Run: headless pygame with SDL's dummy video driver; simulated clock (each Clock.tick advances the game by its frame time, no real sleeping); random seed 0; keys injected as events and as key.get_pressed() state; no mouse input.
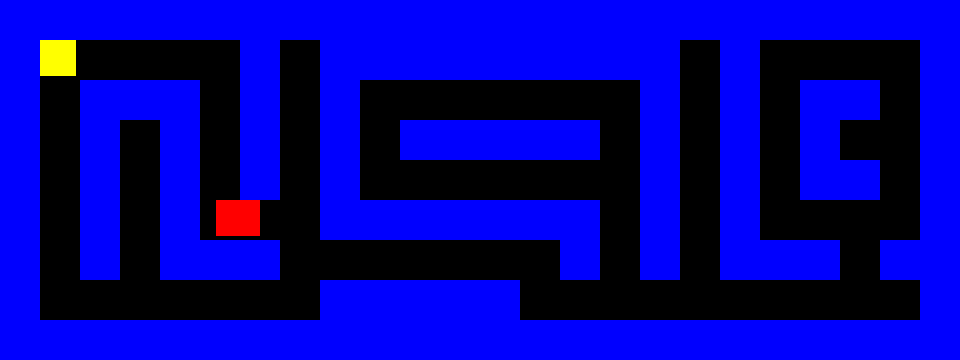
Frame 1 of 4 · flips 1–60 · no input
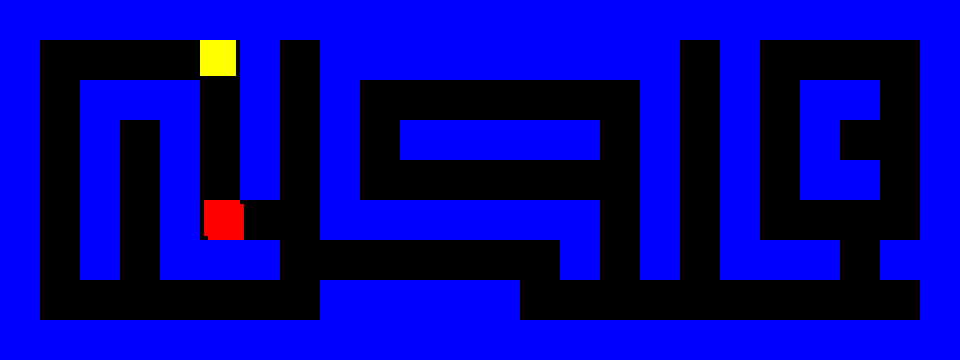
Frame 2 of 4 · flips 61–180 · tapped SPACE, RETURN · held RIGHT (→), D
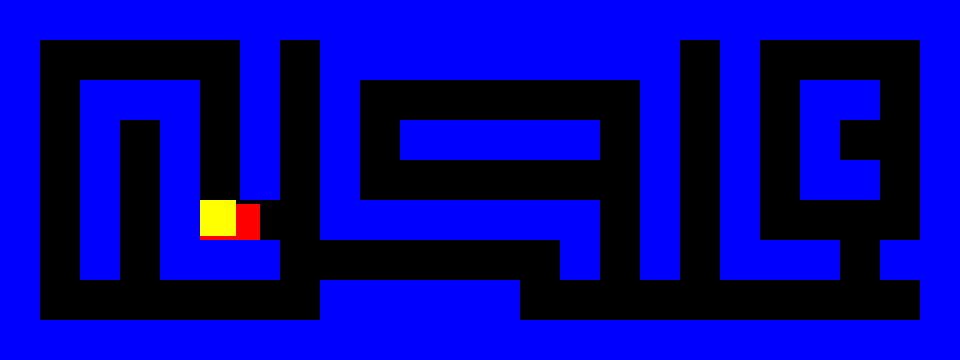
Frame 3 of 4 · flips 181–300 · held DOWN (↓), S
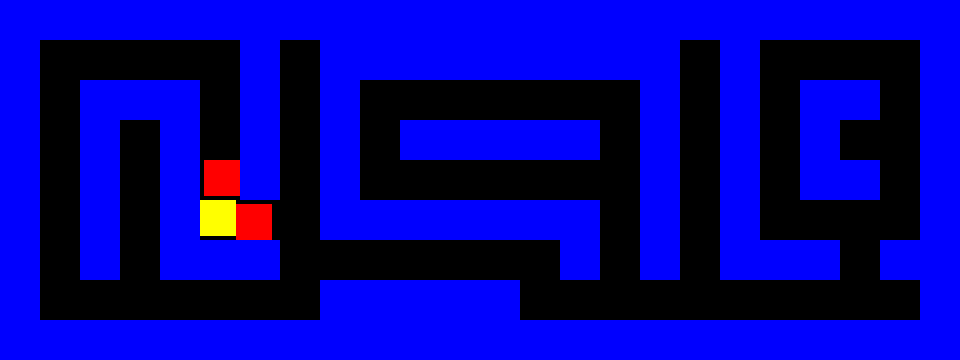
Frame 4 of 4 · flips 301–420 · held LEFT (←), A, UP (↑), W

The pygame program that drew these frames:

import pygame
import sys
import random
import math
import time

# 初期設定
pygame.init()
screen_width, screen_height = 960, 360
cell_size = 40
screen = pygame.display.set_mode((screen_width, screen_height))
pygame.display.set_caption("Pac-Man Like Maze Game")

# 色の設定
BLACK = (0, 0, 0)
WHITE = (255, 255, 255)
YELLOW = (255, 255, 0)
RED = (255, 0, 0)
BLUE = (0, 0, 255)
GREEN = (0, 255, 0)
PURPLE = (128, 0, 128)  # ビームの色

# キャラクター設定
pacman_size = cell_size - 4
ghost_size = cell_size - 4
normal_speed = 5
boosted_speed = 8
pacman_speed = normal_speed
ghost_speed = 2

# 体力設定
max_health = 100
current_health = max_health
healing_amount = 20

# 無敵状態の設定
is_invincible = False
invincible_duration = 5  # 5秒間無敵
invincible_start_time = None

# 迷路の定義 (1が壁, 0が道)
maze = [
    [1, 1, 1, 1, 1, 1, 1, 1, 1, 1, 1, 1, 1, 1, 1, 1, 1, 1, 1, 1, 1, 1, 1, 1],
    [1, 0, 0, 0, 0, 0, 1, 0, 1, 1, 1, 1, 1, 1, 1, 1, 1, 0, 1, 0, 0, 0, 0, 1],
    [1, 0, 1, 1, 1, 0, 1, 0, 1, 0, 0, 0, 0, 0, 0, 0, 1, 0, 1, 0, 1, 1, 0, 1],
    [1, 0, 1, 0, 1, 0, 1, 0, 1, 0, 1, 1, 1, 1, 1, 0, 1, 0, 1, 0, 1, 0, 0, 1],
    [1, 0, 1, 0, 1, 0, 1, 0, 1, 0, 0, 0, 0, 0, 0, 0, 1, 0, 1, 0, 1, 1, 0, 1],
    [1, 0, 1, 0, 1, 0, 0, 0, 1, 1, 1, 1, 1, 1, 1, 0, 1, 0, 1, 0, 0, 0, 0, 1],
    [1, 0, 1, 0, 1, 1, 1, 0, 0, 0, 0, 0, 0, 0, 1, 0, 1, 0, 1, 1, 1, 0, 1, 1],
    [1, 0, 0, 0, 0, 0, 0, 0, 1, 1, 1, 1, 1, 0, 0, 0, 0, 0, 0, 0, 0, 0, 0, 1],
    [1, 1, 1, 1, 1, 1, 1, 1, 1, 1, 1, 1, 1, 1, 1, 1, 1, 1, 1, 1, 1, 1, 1, 1],
]

# 初期位置
pacman_x, pacman_y = 1 * cell_size, 1 * cell_size

# 壁のリスト作成
walls = []
for row_index, row in enumerate(maze):
    for col_index, cell in enumerate(row):
        if cell == 1:
            walls.append(pygame.Rect(col_index * cell_size, row_index * cell_size, cell_size, cell_size))

# ゴーストの位置をランダムに初期化
ghosts = [{"x": 5 * cell_size, "y": 5 * cell_size} for _ in range(3)]

class WallHack:
    def __init__(self):
        self.enabled = False

    def toggle(self):
        self.enabled = not self.enabled

wallhack = WallHack()

# ビームリスト
beams = []
beam_speed = 10

# 無敵状態を開始する関数
def activate_invincibility():
    global is_invincible, invincible_start_time
    is_invincible = True
    invincible_start_time = time.time()

# 無敵状態の終了を確認する関数
def check_invincibility():
    global is_invincible
    if is_invincible and (time.time() - invincible_start_time) >= invincible_duration:
        is_invincible = False

# 進行方向の初期設定（x方向, y方向）
pacman_direction = (0, 0)

# プレイヤーの移動
def move_pacman(keys):
    global pacman_x, pacman_y, pacman_speed, pacman_direction

    if keys[pygame.K_LSHIFT] or keys[pygame.K_RSHIFT]:
        pacman_speed = boosted_speed
    else:
        pacman_speed = normal_speed

    new_x, new_y = pacman_x, pacman_y
    if keys[pygame.K_LEFT]:
        new_x -= pacman_speed
        pacman_direction = (-1, 0)  # 左方向
    if keys[pygame.K_RIGHT]:
        new_x += pacman_speed
        pacman_direction = (1, 0)   # 右方向
    if keys[pygame.K_UP]:
        new_y -= pacman_speed
        pacman_direction = (0, -1)  # 上方向
    if keys[pygame.K_DOWN]:
        new_y += pacman_speed
        pacman_direction = (0, 1)   # 下方向

    pacman_rect = pygame.Rect(new_x, new_y, pacman_size, pacman_size)
    if wallhack.enabled or not any(pacman_rect.colliderect(wall) for wall in walls):
        pacman_x, pacman_y = new_x, new_y

# ビームの発射（8方向）
def fire_beam():
    directions = [
        (-1, 0), (1, 0), (0, -1), (0, 1),    # 左、右、上、下
        (-1, -1), (1, -1), (-1, 1), (1, 1)   # 左上、右上、左下、右下
    ]
    for direction in directions:
        beam = {
            "x": pacman_x + pacman_size // 2,
            "y": pacman_y + pacman_size // 2,
            "direction": direction
        }
        beams.append(beam)

# ビームの移動
def move_beams():
    for beam in beams:
        dx, dy = beam["direction"]
        beam["x"] += dx * beam_speed
        beam["y"] += dy * beam_speed
    # 画面外に出たビームを削除
    beams[:] = [beam for beam in beams if 0 <= beam["x"] < screen_width and 0 <= beam["y"] < screen_height]

# ビームとゴーストの衝突判定
def check_beam_collisions():
    global ghosts
    for beam in beams:
        beam_rect = pygame.Rect(beam["x"], beam["y"], 5, 5)
        for ghost in ghosts:
            ghost_rect = pygame.Rect(ghost["x"], ghost["y"], ghost_size, ghost_size)
            if beam_rect.colliderect(ghost_rect):
                ghosts.remove(ghost)
                beams.remove(beam)
                break

# ゴーストの移動
def move_ghosts():
    for ghost in ghosts:
        # ゴーストがランダムに上下左右に移動する例
        direction = random.choice([(0, 2), (0, -2), (2, 0), (-2, 0)])  # (dx, dy)
        ghost["x"] += direction[0] * ghost_speed
        ghost["y"] += direction[1] * ghost_speed

        # 壁に衝突しないように位置を調整
        ghost_rect = pygame.Rect(ghost["x"], ghost["y"], ghost_size, ghost_size)
        if any(ghost_rect.colliderect(wall) for wall in walls):
            ghost["x"] -= direction[0] * ghost_speed
            ghost["y"] -= direction[1] * ghost_speed

# ゲームのメインループ
def game_loop():
    global current_health
    clock = pygame.time.Clock()

    while True:
        screen.fill(BLACK)
        keys = pygame.key.get_pressed()
        move_pacman(keys)
        move_ghosts()
        move_beams()
        check_beam_collisions()
        check_invincibility()

        for wall in walls:
            pygame.draw.rect(screen, BLUE, wall)

        for ghost in ghosts:
            pygame.draw.rect(screen, RED, pygame.Rect(ghost["x"], ghost["y"], ghost_size, ghost_size))

        pygame.draw.rect(screen, YELLOW, (pacman_x, pacman_y, pacman_size, pacman_size))

        for beam in beams:
            pygame.draw.circle(screen, PURPLE, (int(beam["x"]), int(beam["y"])), 5)

        for event in pygame.event.get():
            if event.type == pygame.QUIT:
                pygame.quit()
                sys.exit()
            elif event.type == pygame.KEYDOWN:
                if event.key == pygame.K_SPACE:
                    fire_beam()
                elif event.key == pygame.K_h:
                    wallhack.toggle()
                elif event.key == pygame.K_i:
                    activate_invincibility()

        pygame.display.flip()
        clock.tick(30)

game_loop()
